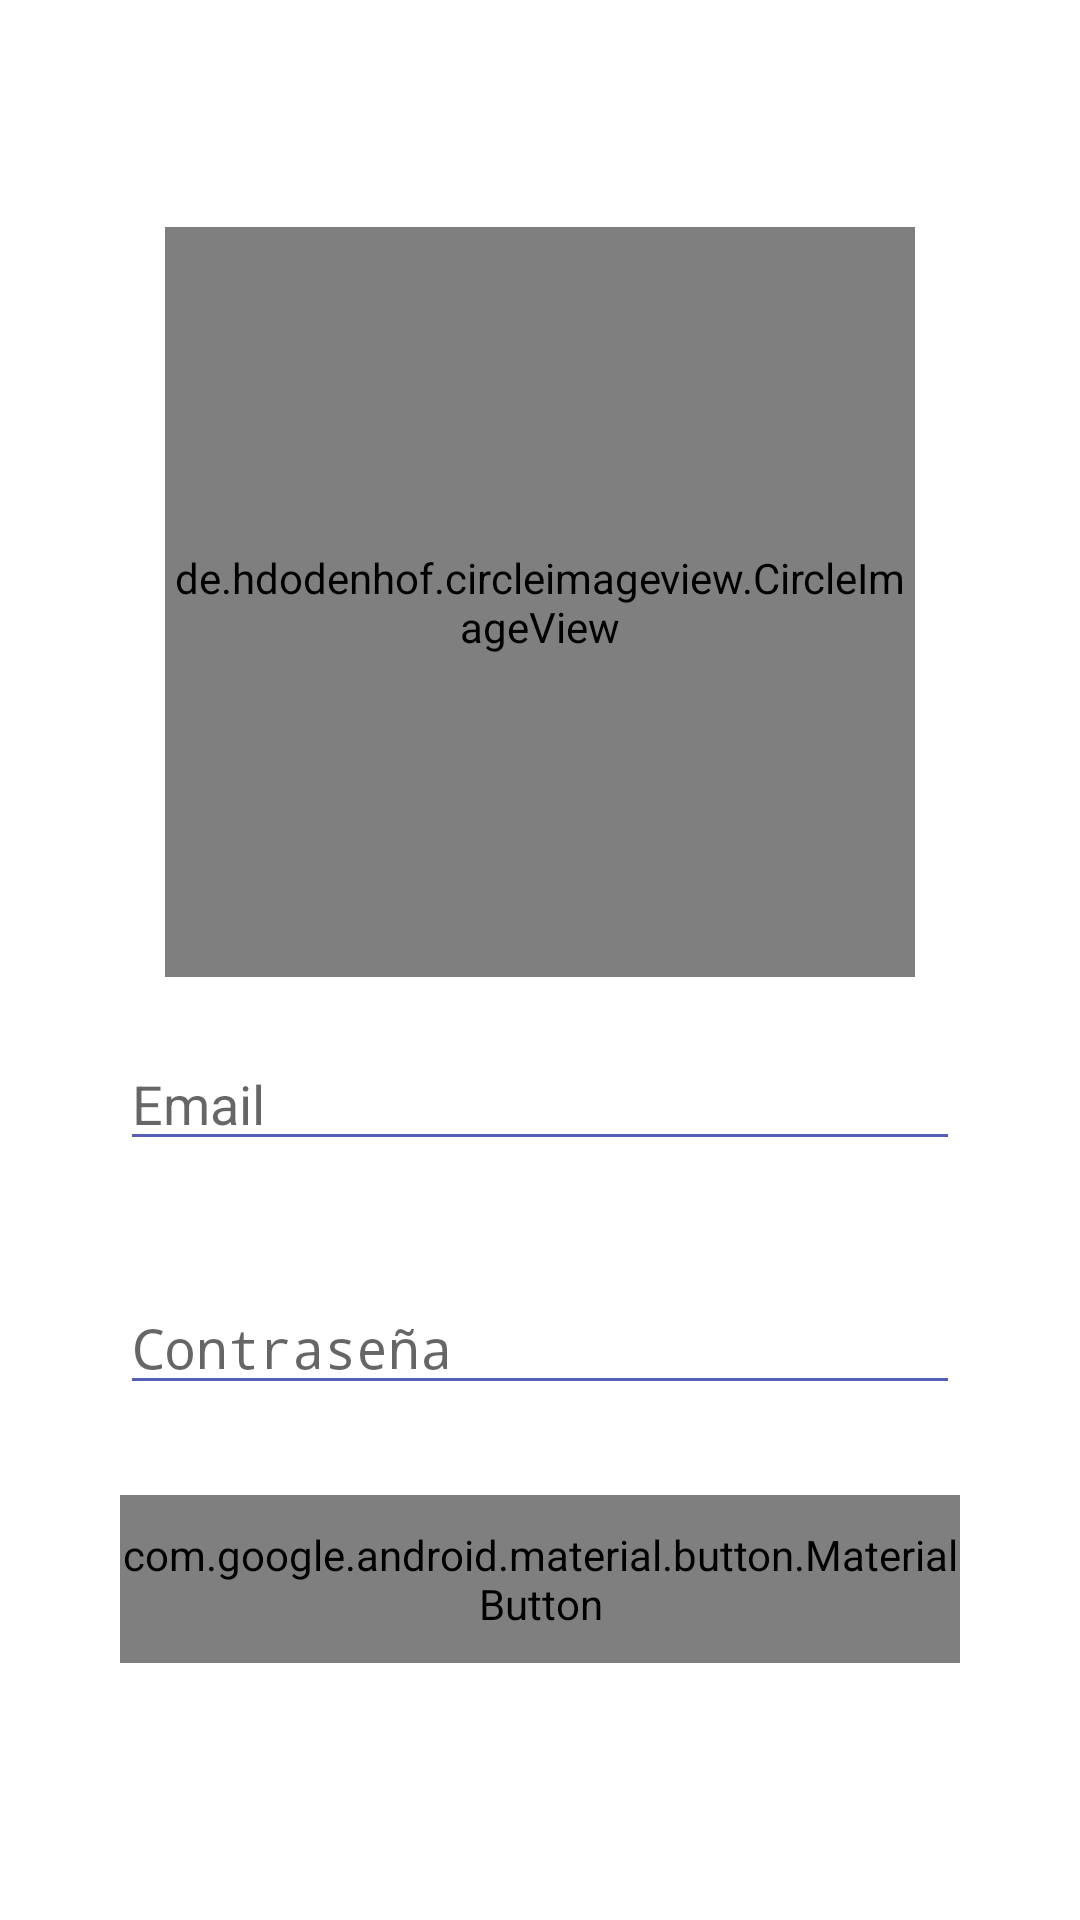

Here is an Android app screen rendered from its layout file. Give the layout XML and the strings, colors and styles it references.
<!-- AndroidManifest.xml: activity theme Theme.AppCompat.Light.NoActionBar -->
<!-- res/layout/activity_register.xml -->
<?xml version="1.0" encoding="utf-8"?>
<LinearLayout xmlns:android="http://schemas.android.com/apk/res/android"
    xmlns:app="http://schemas.android.com/apk/res-auto"
    android:layout_width="match_parent"
    android:layout_height="match_parent"
    android:gravity="center"
    android:orientation="vertical"
    android:background="@color/white"
    >

    <de.hdodenhof.circleimageview.CircleImageView
        android:id="@+id/rounded_coche_image"
        android:layout_width="250dp"
        android:layout_height="250dp"
        android:src="@drawable/coche"/>

    <EditText
        android:id="@+id/txtEmail"
        android:layout_width="match_parent"
        android:layout_height="wrap_content"
        android:layout_marginHorizontal="40dp"
        android:layout_marginVertical="20dp"
        android:backgroundTint="@color/primaryDark"
        android:hint="@string/email"
        android:inputType="textEmailAddress"
        android:textCursorDrawable="@null" />

    <EditText
        android:id="@+id/txtPassword"
        android:layout_width="match_parent"
        android:layout_height="wrap_content"
        android:layout_marginHorizontal="40dp"
        android:layout_marginVertical="20dp"
        android:backgroundTint="@color/primaryDark"
        android:hint="@string/password"
        android:inputType="textPassword"
        android:textCursorDrawable="@null" />

    <com.google.android.material.button.MaterialButton
        android:id="@+id/buttonUpdate"
        android:layout_width="280dp"
        android:tag="@+id/positionId"
        android:layout_height="56dp"
        app:cornerRadius="23dp"
        android:theme="@style/AppTheme"
        android:layout_marginVertical="10dp"
        android:layout_gravity="center_horizontal"
        android:onClick="register"
        android:text="@string/registrarme"
        />

    <ProgressBar
        android:id="@+id/progressBar"
        style="?android:attr/progressBarStyleHorizontal"
        android:layout_width="match_parent"
        android:layout_height="wrap_content"
        android:foregroundGravity="bottom"
        android:indeterminate="true"
        android:visibility="gone"/>

</LinearLayout>
<!-- resources referenced by this layout -->
<resources>
  <color name="primaryDark">#555FB7</color>
  <color name="white">#FFF</color>
  <string name="email">Email</string>
  <string name="password">Contraseña</string>
  <string name="registrarme">Registrarme</string>
  <style name="AppTheme" parent="Theme.MaterialComponents.Light.NoActionBar">
          
          <item name="colorPrimary">@color/primary</item>
          <item name="colorPrimaryDark">@color/primaryDark</item>
          <item name="colorSecondary">@color/white</item>
          <item name="colorOnSecondary">@color/white</item>
          <item name="colorAccent">@color/accent</item>
          <item name="colorError">@color/red</item>
      </style>
  <color name="primary">#0540DA</color>
  <color name="accent">#03DAC5</color>
  <color name="red">#FF0000</color>
</resources>
